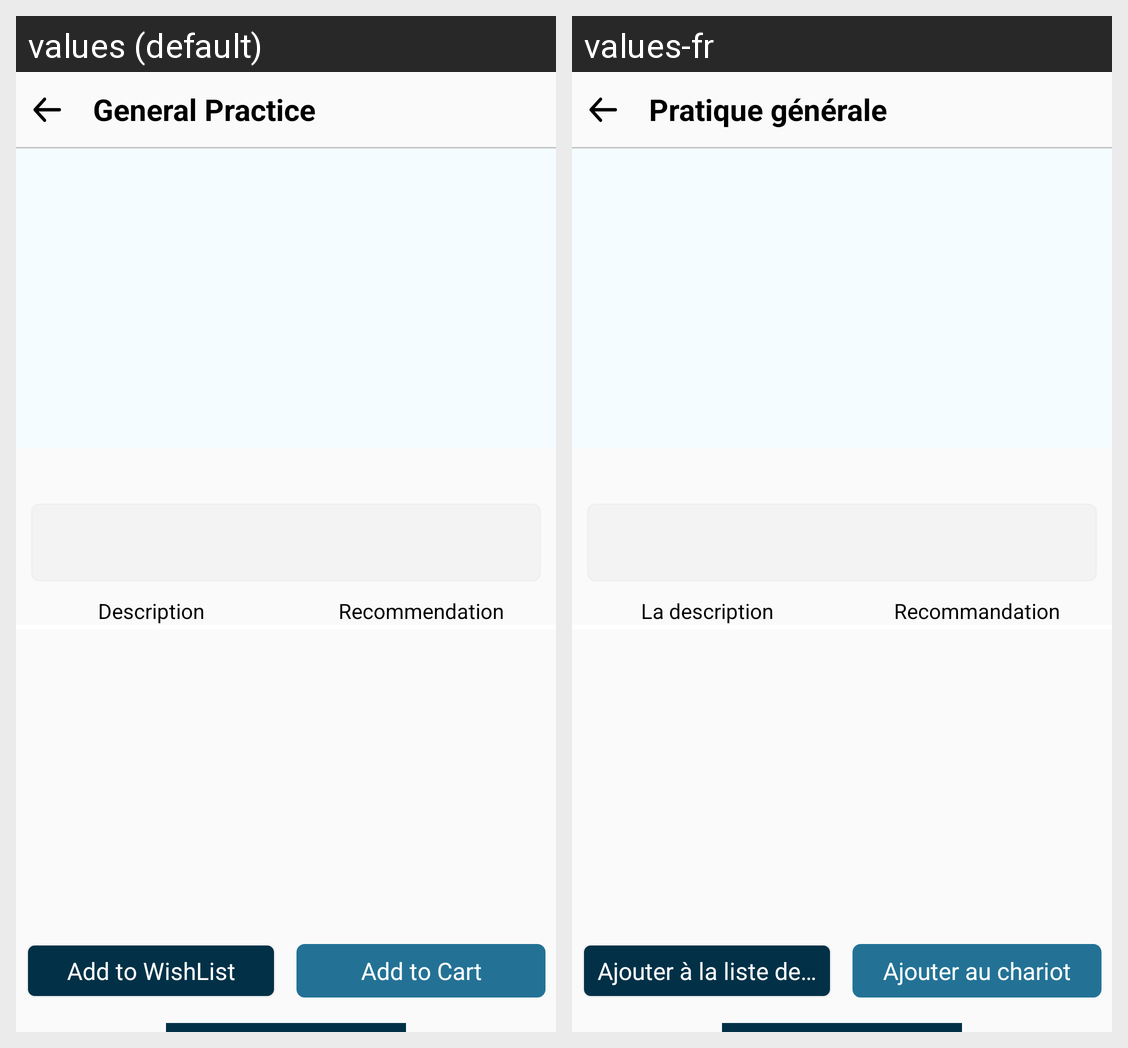

Strings drawn on this Android screen and how each of the app's shown locales translates them:
Android screen res/layout/activity_practice.xml rendered under 2 locales, left to right: values (default), values-fr. Device: Nexus 5 (rendered at 1080×1920; each locale shown at half size, 540×960, under a caption strip naming it); theme AppTheme.
Strings drawn on this screen, with the default value and each locale's value (text and hints the layout hard-codes, and strings that could not be matched under every locale, appear in the picture but are not listed):

general_practice
  values: General Practice
  values-fr: Pratique générale

description
  values: Description
  values-fr: La description

recommendation
  values: Recommendation
  values-fr: Recommandation

add_to_wishlist
  values: Add to WishList
  values-fr: Ajouter à la liste de souhaits

add_to_cart
  values: Add to Cart
  values-fr: Ajouter au chariot
